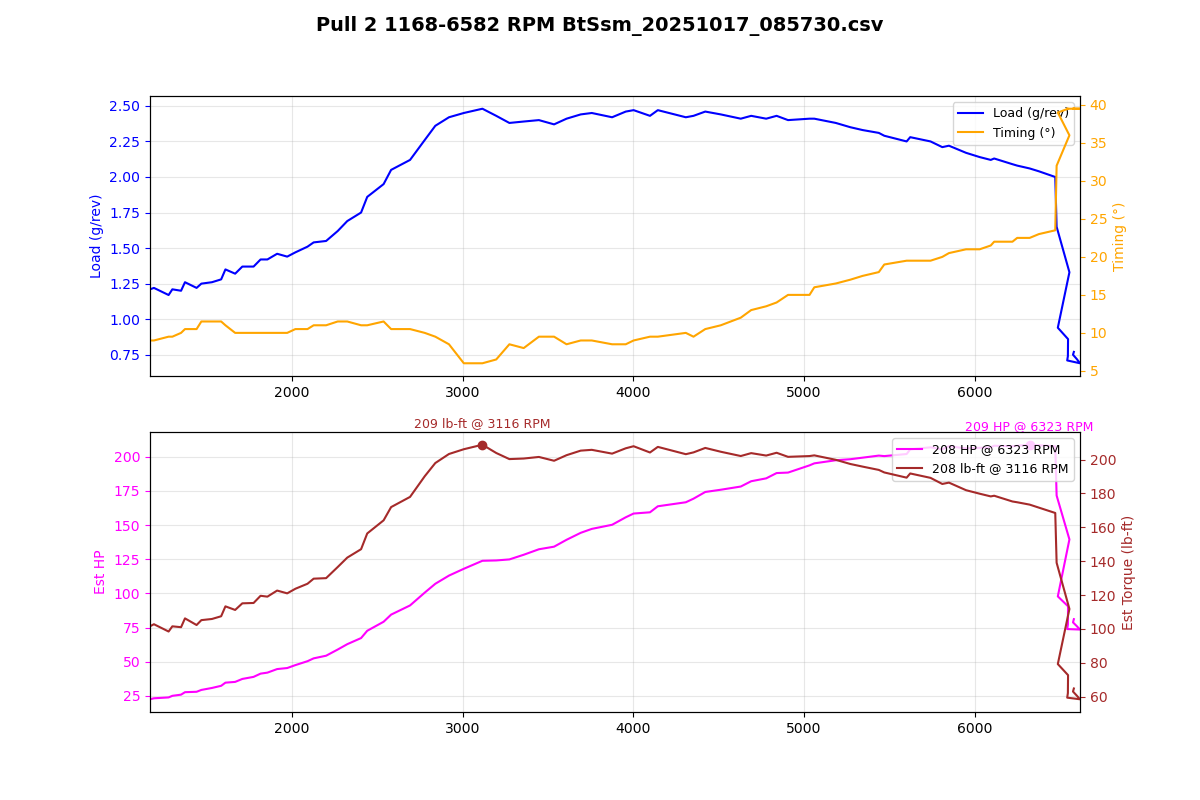

Data behind this chart, as committed beside it:
Time (msec), AFR (lambda), AFR Target (lambda), Boost (psi), Boost Target (psi), Coolant (degF), FKC (deg), FLKC (deg), Fuel correct (%), Fuel learn (%), Fuel pump DC (%), IAM, Injector DC (%), Injector PW (ms), Intake (degF), Load (g/rev), MAF (g/s), Req TQ, RPM, Speed (mph), TGV left (V), TGV right (V), Throttle pedal (%), Throttle plate (%)
359847, 0.90, 0.88, 1.2, 2.6, 183, 0.00, 0.00, -0.0, -1.22, 66.7, 1.000, 7.2, 7.4, 69, 1.21, 23.52, 288.9, 1168, 11.2, 3.64, 3.66, 100.0, 100.0
359948, 0.88, 0.88, 1.2, 3.7, 183, 0.00, 0.00, -0.0, -1.22, 66.7, 1.000, 7.3, 7.4, 69, 1.22, 24.27, 302.3, 1191, 11.8, 3.64, 3.66, 100.0, 100.0
360051, 0.87, 0.88, 1.2, 3.7, 183, 0.00, 0.00, -0.0, -1.22, 66.7, 1.000, 7.9, 7.4, 69, 1.17, 24.93, 307.2, 1277, 11.8, 3.64, 3.66, 100.0, 100.0
360151, 0.87, 0.88, 1.3, 4.4, 183, 0.00, 0.00, -0.0, -1.22, 66.7, 1.000, 8.3, 7.7, 69, 1.21, 26.15, 311, 1299, 12.4, 3.64, 3.66, 100.0, 100.0
360254, 0.87, 0.89, 1.4, 4.8, 183, 0.00, 0.00, -0.0, -1.22, 66.7, 1.000, 8.7, 7.7, 69, 1.20, 27.04, 315.1, 1350, 13.0, 3.64, 3.66, 100.0, 100.0
360357, 0.87, 0.89, 1.5, 5.2, 183, 0.00, 0.00, -0.0, -1.22, 66.7, 1.000, 8.8, 7.7, 69, 1.26, 28.92, 316.8, 1373, 13.0, 3.64, 3.66, 100.0, 100.0
360459, 0.87, 0.89, 1.5, 6.0, 183, 0.00, 0.00, -0.0, -1.22, 66.7, 1.000, 9.2, 7.7, 69, 1.22, 29.23, 322.2, 1441, 13.7, 3.66, 3.66, 100.0, 100.0
360566, 0.87, 0.89, 1.6, 6.0, 183, 0.00, 0.00, -0.0, -1.22, 66.7, 1.000, 9.4, 7.7, 69, 1.25, 30.64, 324.4, 1469, 14.3, 3.66, 3.66, 100.0, 100.0
360662, 0.86, 0.89, 1.7, 6.7, 183, 0.00, 0.00, -0.0, -1.22, 66.7, 1.000, 10.1, 7.9, 69, 1.26, 32.14, 329.3, 1531, 14.9, 3.66, 3.66, 100.0, 100.0
360765, 0.86, 0.89, 1.8, 6.8, 183, 0.00, 0.00, -0.0, -1.22, 66.7, 1.000, 10.4, 7.9, 69, 1.28, 33.78, 329.8, 1585, 14.9, 3.66, 3.66, 100.0, 100.0
360867, 0.86, 0.89, 1.9, 7.0, 183, 0.00, 0.00, -0.0, -1.22, 66.7, 1.000, 11.0, 8.2, 69, 1.35, 36.18, 331.5, 1610, 15.5, 3.66, 3.66, 100.0, 100.0
360968, 0.85, 0.89, 2.0, 7.2, 183, 0.00, 0.00, -0.0, -1.22, 66.7, 1.000, 11.7, 8.4, 69, 1.32, 36.76, 334.9, 1667, 16.2, 3.66, 3.66, 100.0, 100.0
361070, 0.84, 0.89, 2.2, 7.3, 183, 0.00, 0.00, -0.0, -1.22, 66.7, 1.000, 12.4, 8.7, 69, 1.37, 39.01, 337.4, 1709, 16.8, 3.66, 3.64, 100.0, 100.0
361171, 0.84, 0.89, 2.4, 7.6, 183, 0.00, 0.00, -0.0, -1.22, 66.7, 1.000, 12.9, 8.7, 69, 1.37, 40.59, 339.6, 1775, 16.8, 3.64, 3.64, 100.0, 100.0
361274, 0.84, 0.89, 2.6, 7.8, 183, 0.00, 0.00, -0.0, 0.00, 100.0, 1.000, 13.6, 9.0, 69, 1.42, 43.06, 342.2, 1816, 17.4, 3.64, 3.64, 100.0, 100.0
361375, 0.83, 0.89, 2.9, 8.0, 183, 0.00, 0.00, -0.0, 0.00, 100.0, 1.000, 13.9, 9.0, 69, 1.42, 43.82, 344.5, 1856, 18.0, 3.64, 3.66, 100.0, 100.0
361479, 0.81, 0.89, 3.1, 8.2, 183, 0.00, 0.00, -0.0, 0.00, 100.0, 1.000, 14.3, 9.0, 69, 1.46, 46.53, 345.9, 1913, 18.6, 3.66, 3.66, 100.0, 100.0
361582, 0.82, 0.89, 3.4, 8.4, 181, 0.00, 0.00, -0.0, 0.00, 100.0, 1.000, 15.1, 9.2, 69, 1.44, 47.32, 347.4, 1972, 18.6, 3.66, 3.66, 100.0, 100.0
361682, 0.82, 0.89, 3.7, 8.7, 181, 0.00, 0.00, -0.0, 0.00, 100.0, 1.000, 15.5, 9.2, 69, 1.47, 49.56, 348.8, 2020, 19.3, 3.66, 3.66, 100.0, 100.0
361784, 0.82, 0.89, 4.0, 9.6, 181, 0.00, 0.00, -0.0, 0.00, 100.0, 1.000, 16.0, 9.2, 69, 1.51, 52.53, 350, 2091, 19.9, 3.66, 3.66, 100.0, 100.0
361887, 0.82, 0.89, 4.3, 10.0, 181, 0.00, 0.00, -0.0, 0.00, 100.0, 1.000, 16.8, 9.5, 69, 1.54, 54.70, 350, 2127, 20.5, 3.66, 3.66, 100.0, 100.0
361988, 0.82, 0.89, 4.6, 10.5, 181, 0.00, 0.00, -0.0, 0.00, 100.0, 1.000, 17.4, 9.5, 69, 1.55, 56.71, 350, 2200, 21.1, 3.66, 3.66, 100.0, 100.0
362091, 0.82, 0.89, 5.0, 11.1, 181, 0.00, 0.00, -0.0, 0.00, 100.0, 1.000, 18.9, 10.0, 69, 1.62, 61.42, 350, 2268, 21.7, 3.66, 3.66, 100.0, 100.0
362193, 0.83, 0.88, 5.4, 11.8, 181, 0.00, 0.00, -0.0, 0.00, 100.0, 1.000, 20.3, 10.5, 69, 1.69, 65.50, 350, 2324, 22.4, 3.66, 3.66, 100.0, 100.0
362293, 0.82, 0.87, 6.0, 12.5, 181, 0.00, 0.00, -0.0, 0.00, 100.0, 1.000, 22.0, 11.0, 69, 1.75, 70.16, 350, 2405, 23.0, 3.66, 3.66, 100.0, 100.0
362396, 0.80, 0.82, 6.5, 13.2, 181, 0.00, 0.00, -0.0, 0.00, 100.0, 1.000, 24.0, 11.8, 69, 1.86, 75.71, 350, 2441, 23.6, 3.66, 3.66, 100.0, 100.0
362497, 0.78, 0.82, 7.4, 13.5, 181, 0.00, 0.00, -0.0, 0.00, 100.0, 1.000, 26.4, 12.5, 69, 1.95, 82.59, 350, 2537, 24.2, 3.66, 3.66, 100.0, 100.0
362599, 0.76, 0.83, 8.2, 13.5, 181, 0.00, 0.00, -0.0, 0.00, 100.0, 1.000, 29.3, 13.6, 69, 2.05, 88.03, 350, 2581, 24.9, 3.66, 3.66, 100.0, 100.0
362703, 0.76, 0.80, 9.1, 13.5, 181, 0.00, 0.00, -0.0, 0.00, 100.0, 1.000, 32.1, 14.3, 69, 2.12, 95.03, 350, 2692, 26.1, 3.66, 3.64, 100.0, 100.0
362804, 0.76, 0.80, 10.1, 13.5, 181, 0.00, 0.00, -0.0, 0.00, 100.0, 1.000, 35.7, 15.4, 69, 2.26, 104.8, 350, 2778, 26.7, 3.64, 3.64, 100.0, 100.0
362906, 0.76, 0.78, 11.1, 13.5, 181, 0.00, 0.00, -0.0, 0.00, 100.0, 1.000, 38.8, 16.4, 69, 2.36, 111.5, 350, 2840, 27.3, 3.64, 3.64, 100.0, 100.0
363008, 0.76, 0.78, 12.2, 13.5, 181, 0.00, 0.00, -0.0, 0.00, 100.0, 1.000, 40.4, 16.6, 69, 2.42, 117.8, 350, 2920, 28.6, 3.64, 3.66, 100.0, 100.0
363112, 0.76, 0.78, 13.1, 13.5, 181, 0.00, 0.00, -0.0, 0.00, 100.0, 1.000, 43.1, 17.2, 69, 2.45, 123, 350, 3007, 29.2, 3.66, 3.66, 100.0, 100.0
363213, 0.76, 0.80, 13.6, 13.5, 181, 0.00, 0.00, -0.0, 0.00, 100.0, 1.000, 44.7, 17.2, 69, 2.48, 129.1, 350, 3116, 29.8, 3.66, 3.66, 100.0, 100.0
363313, 0.76, 0.80, 13.6, 13.5, 181, 0.00, 0.00, -0.0, 0.00, 100.0, 1.000, 45.0, 16.9, 69, 2.43, 129.3, 350, 3197, 30.4, 3.66, 3.66, 100.0, 100.0
363417, 0.76, 0.81, 13.4, 13.5, 181, 0.00, 0.00, -0.0, 0.00, 100.0, 1.000, 45.3, 16.6, 69, 2.38, 130.1, 350, 3274, 31.7, 3.66, 3.66, 100.0, 100.0
363519, 0.76, 0.81, 13.2, 13.5, 181, 0.00, 0.00, -0.0, 0.00, 100.0, 1.000, 45.1, 16.1, 68, 2.39, 133.6, 350, 3358, 32.3, 3.66, 3.66, 100.0, 100.0
363619, 0.76, 0.81, 12.9, 13.5, 181, 0.00, 0.00, -0.0, 0.00, 100.0, 1.000, 45.7, 15.9, 68, 2.40, 137.8, 350, 3447, 32.9, 3.66, 3.66, 100.0, 100.0
363721, 0.76, 0.81, 12.8, 13.5, 181, 0.00, 0.00, -0.0, 0.00, 100.0, 1.000, 46.0, 15.6, 68, 2.37, 139.8, 350, 3536, 34.2, 3.64, 3.66, 100.0, 100.0
363824, 0.76, 0.81, 12.7, 13.5, 181, 0.00, 0.00, -0.0, 0.00, 100.0, 1.000, 46.9, 15.6, 68, 2.41, 145, 350, 3609, 34.8, 3.66, 3.66, 100.0, 100.0
363925, 0.76, 0.82, 12.8, 13.5, 181, 0.00, 0.00, -0.0, 0.00, 100.0, 1.000, 48.9, 15.9, 68, 2.44, 150.3, 350, 3692, 35.4, 3.66, 3.66, 100.0, 100.0
364029, 0.76, 0.82, 12.9, 13.5, 181, 0.00, 0.00, -0.0, 0.00, 100.0, 1.000, 49.8, 15.9, 68, 2.45, 153.3, 350, 3757, 36.7, 3.66, 3.66, 100.0, 100.0
364130, 0.76, 0.82, 13.2, 13.5, 181, 0.00, 0.00, -0.0, 0.00, 100.0, 1.000, 51.4, 15.9, 68, 2.42, 156.5, 350, 3876, 37.3, 3.64, 3.66, 100.0, 100.0
364233, 0.76, 0.82, 13.3, 13.5, 181, 0.00, 0.00, -0.0, 0.00, 100.0, 1.000, 53.1, 16.1, 68, 2.46, 162.2, 350, 3956, 37.9, 3.66, 3.66, 100.0, 100.0
364336, 0.76, 0.82, 13.3, 13.5, 183, 0.00, 0.00, -0.0, 0.00, 100.0, 1.000, 53.7, 16.1, 68, 2.47, 165, 350, 4002, 39.1, 3.66, 3.64, 100.0, 100.0
364436, 0.76, 0.82, 13.1, 13.4, 183, 0.00, 0.00, -0.0, 0.00, 100.0, 1.000, 54.3, 15.9, 68, 2.43, 166, 350, 4098, 39.8, 3.64, 3.64, 100.0, 100.0
364537, 0.76, 0.82, 12.9, 13.2, 183, 0.00, 0.00, -0.0, 0.00, 100.0, 1.000, 54.9, 15.9, 68, 2.47, 170.6, 350, 4144, 40.4, 3.64, 3.64, 100.0, 100.0
364639, 0.76, 0.82, 12.7, 13.2, 183, 0.00, 0.00, -0.0, 0.00, 100.0, 1.000, 57.1, 15.9, 68, 2.42, 173.6, 350, 4308, 41.6, 3.64, 3.66, 100.0, 100.0
364741, 0.76, 0.82, 12.4, 13.0, 183, 0.00, 0.00, -0.0, 0.00, 100.0, 1.000, 56.6, 15.6, 68, 2.43, 176.4, 350, 4353, 42.3, 3.64, 3.66, 100.0, 100.0
364845, 0.76, 0.82, 12.2, 12.9, 183, 0.00, 0.00, -0.0, 0.00, 100.0, 1.000, 57.5, 15.6, 68, 2.46, 181.5, 350, 4422, 42.9, 3.64, 3.66, 100.0, 100.0
364945, 0.76, 0.82, 11.9, 12.9, 183, 0.00, 0.00, -0.0, 0.00, 100.0, 1.000, 58.7, 15.6, 66, 2.44, 183.2, 350, 4513, 43.5, 3.66, 3.66, 100.0, 100.0
365048, 0.76, 0.82, 11.9, 12.7, 183, 0.00, 0.00, -0.0, 0.00, 100.0, 1.000, 60.2, 15.6, 66, 2.41, 185.6, 350, 4630, 44.7, 3.66, 3.66, 100.0, 100.0
365148, 0.76, 0.82, 11.9, 12.6, 183, 0.00, 0.00, -0.0, 0.00, 100.0, 1.000, 60.2, 15.4, 66, 2.43, 189.7, 350, 4691, 45.4, 3.66, 3.66, 100.0, 100.0
365252, 0.76, 0.82, 11.9, 12.6, 183, 0.00, 0.00, -0.0, 0.00, 100.0, 1.000, 61.3, 15.4, 66, 2.41, 191.9, 350, 4779, 46.0, 3.66, 3.66, 100.0, 100.0
365354, 0.76, 0.82, 12.0, 12.5, 183, 0.00, 0.00, -0.0, 0.00, 100.0, 1.000, 62.1, 15.4, 66, 2.43, 195.9, 350, 4840, 46.6, 3.66, 3.66, 100.0, 100.0
365455, 0.76, 0.82, 12.0, 12.4, 183, 0.00, 0.00, -0.0, 0.00, 100.0, 1.000, 63.0, 15.4, 66, 2.40, 196.3, 350, 4907, 47.8, 3.66, 3.66, 100.0, 100.0
365559, 0.76, 0.82, 12.0, 12.4, 183, 0.00, 0.00, -0.0, 0.00, 100.0, 1.000, 64.6, 15.4, 66, 2.41, 201.8, 350, 5033, 48.5, 3.64, 3.66, 100.0, 100.0
365659, 0.76, 0.82, 12.0, 12.4, 183, 0.00, 0.00, -0.0, 0.00, 100.0, 1.000, 64.9, 15.4, 66, 2.41, 203.3, 350, 5061, 49.1, 3.66, 3.66, 100.0, 100.0
365762, 0.76, 0.82, 12.0, 12.4, 183, 0.00, 0.00, -0.0, 0.00, 100.0, 1.000, 65.3, 15.1, 66, 2.38, 205.7, 350, 5187, 50.3, 3.66, 3.66, 100.0, 100.0
365864, 0.76, 0.82, 11.7, 12.4, 183, 0.00, 0.00, -0.0, 0.00, 100.0, 1.000, 66.3, 15.1, 66, 2.35, 206.4, 350, 5272, 51.0, 3.66, 3.66, 100.0, 100.0
... 27 more rows
